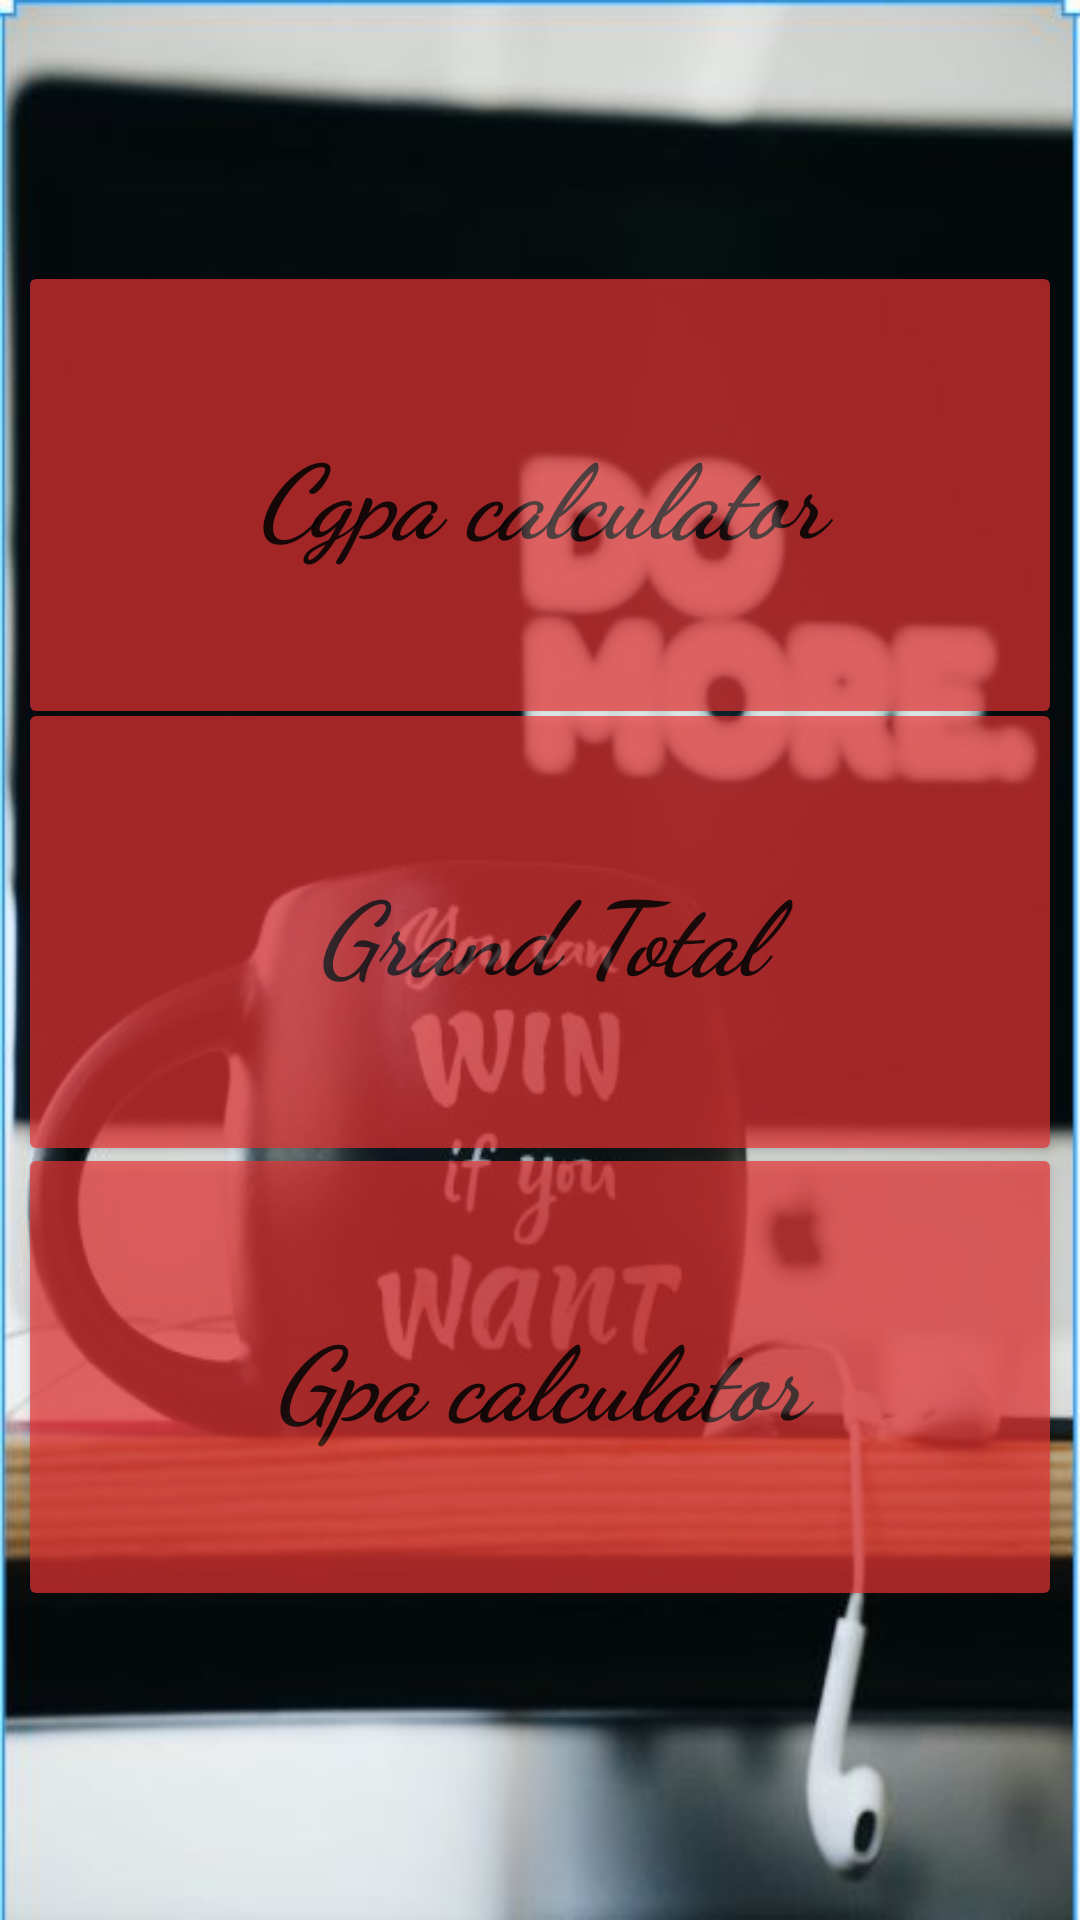

Write the Android layout XML for this screen, with the resource values it uses.
<!-- AndroidManifest.xml: application theme Theme.CgpaCalculatorApp -->
<!-- res/layout/activity_main.xml -->
<?xml version="1.0" encoding="utf-8"?>
<androidx.constraintlayout.widget.ConstraintLayout xmlns:android="http://schemas.android.com/apk/res/android"
    xmlns:app="http://schemas.android.com/apk/res-auto"
    xmlns:tools="http://schemas.android.com/tools"
    android:id="@+id/cl1"
    android:layout_width="match_parent"
    android:layout_height="match_parent"
    android:background="@drawable/bg"
    tools:context=".MainActivity">

    <Button
        android:id="@+id/cgpa"
        android:layout_width="348dp"
        android:layout_height="156dp"
        android:alpha=".7"
        android:backgroundTint="#E73333"
        android:fontFamily="cursive"
        android:shadowColor="#970704"
        android:text="Cgpa calculator"
        android:textAlignment="center"
        android:textAllCaps="false"
        android:textSize="34sp"
        android:textStyle="bold|italic"
        app:cornerRadius="20sp"
        app:layout_constraintBottom_toBottomOf="parent"
        app:layout_constraintEnd_toEndOf="parent"
        app:layout_constraintHorizontal_bias="0.492"
        app:layout_constraintStart_toStartOf="parent"
        app:layout_constraintTop_toTopOf="parent"
        app:layout_constraintVertical_bias="0.18"
        tools:ignore="MissingConstraints" />

    <Button
        android:id="@+id/gt"
        android:layout_width="348dp"
        android:layout_height="156dp"
        android:alpha=".7"
        android:backgroundTint="#E73333"
        android:fontFamily="cursive"
        android:shadowColor="#970704"
        android:text="Grand Total"
        android:textAlignment="center"
        android:textAllCaps="false"
        android:textSize="34sp"
        android:textStyle="bold|italic"
        app:cornerRadius="20sp"
        app:layout_constraintBottom_toBottomOf="parent"
        app:layout_constraintEnd_toEndOf="parent"
        app:layout_constraintHorizontal_bias="0.492"
        app:layout_constraintStart_toStartOf="parent"
        app:layout_constraintTop_toTopOf="parent"
        app:layout_constraintVertical_bias="0.481"
        tools:ignore="MissingConstraints" />

    <Button
        android:id="@+id/gpa"
        android:layout_width="348dp"
        android:layout_height="156dp"
        android:alpha=".7"
        android:backgroundTint="#E73333"
        android:fontFamily="cursive"
        android:shadowColor="#970704"
        android:text="Gpa calculator"
        android:textAlignment="center"
        android:textAllCaps="false"
        android:textSize="34sp"
        android:textStyle="bold|italic"
        app:cornerRadius="20sp"
        app:layout_constraintBottom_toBottomOf="parent"
        app:layout_constraintEnd_toEndOf="parent"
        app:layout_constraintHorizontal_bias="0.492"
        app:layout_constraintStart_toStartOf="parent"
        app:layout_constraintTop_toTopOf="parent"
        app:layout_constraintVertical_bias="0.787"
        tools:ignore="MissingConstraints" />

</androidx.constraintlayout.widget.ConstraintLayout>
<!-- resources referenced by this layout -->
<resources>
  <!-- drawable bg: jpg bitmap (drawable-v24, 39630 bytes) -->
  <style name="Theme.CgpaCalculatorApp" parent="Theme.MaterialComponents.DayNight.DarkActionBar">
          
          <item name="colorPrimary">@color/purple_500</item>
          <item name="colorPrimaryVariant">@color/purple_700</item>
          <item name="colorOnPrimary">@color/white</item>
          
          <item name="colorSecondary">@color/teal_200</item>
          <item name="colorSecondaryVariant">@color/teal_700</item>
          <item name="colorOnSecondary">@color/black</item>
          
          <item name="android:statusBarColor">?attr/colorPrimaryVariant</item>
          
      </style>
  <!-- not gathered from this repository: default colours our renderer supplied (Android Studio template values) -->
  <color name="purple_500">#FF6200EE</color>
  <color name="purple_700">#FF3700B3</color>
  <color name="teal_200">#FF03DAC5</color>
  <color name="teal_700">#FF018786</color>
  <color name="black">#FF000000</color>
  <color name="white">#FFFFFFFF</color>
</resources>
